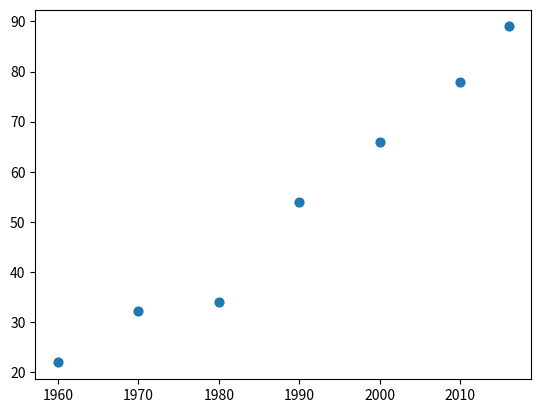

Reproduce this figure in Python.
import numpy as np
import matplotlib.pyplot as plt


#years=[1960,1970,1980,1990,2000,2010,2016]
#iran_top=[21.91,32.2,34,54,66,78,89]
#iraq_top=[21.91,32.2,34,50,60,77,86]
#plt.xlabel('Year')
#plt.ylabel('Populustion')
#plt.plot(years,iran_top,ls='-',marker='o',mew=4)
#plt.plot(years,iraq_top,ls='-',lw=1)

#plt.legend(['iran','iraq'],loc='best')
#plt.grid()
#plt.show()



#####################################



years=[1960,1970,1980,1990,2000,2010,2016]
iran_top=[21.91,32.2,34,54,66,78,89]
plt.scatter(years,iran_top,s=40)
plt.show()